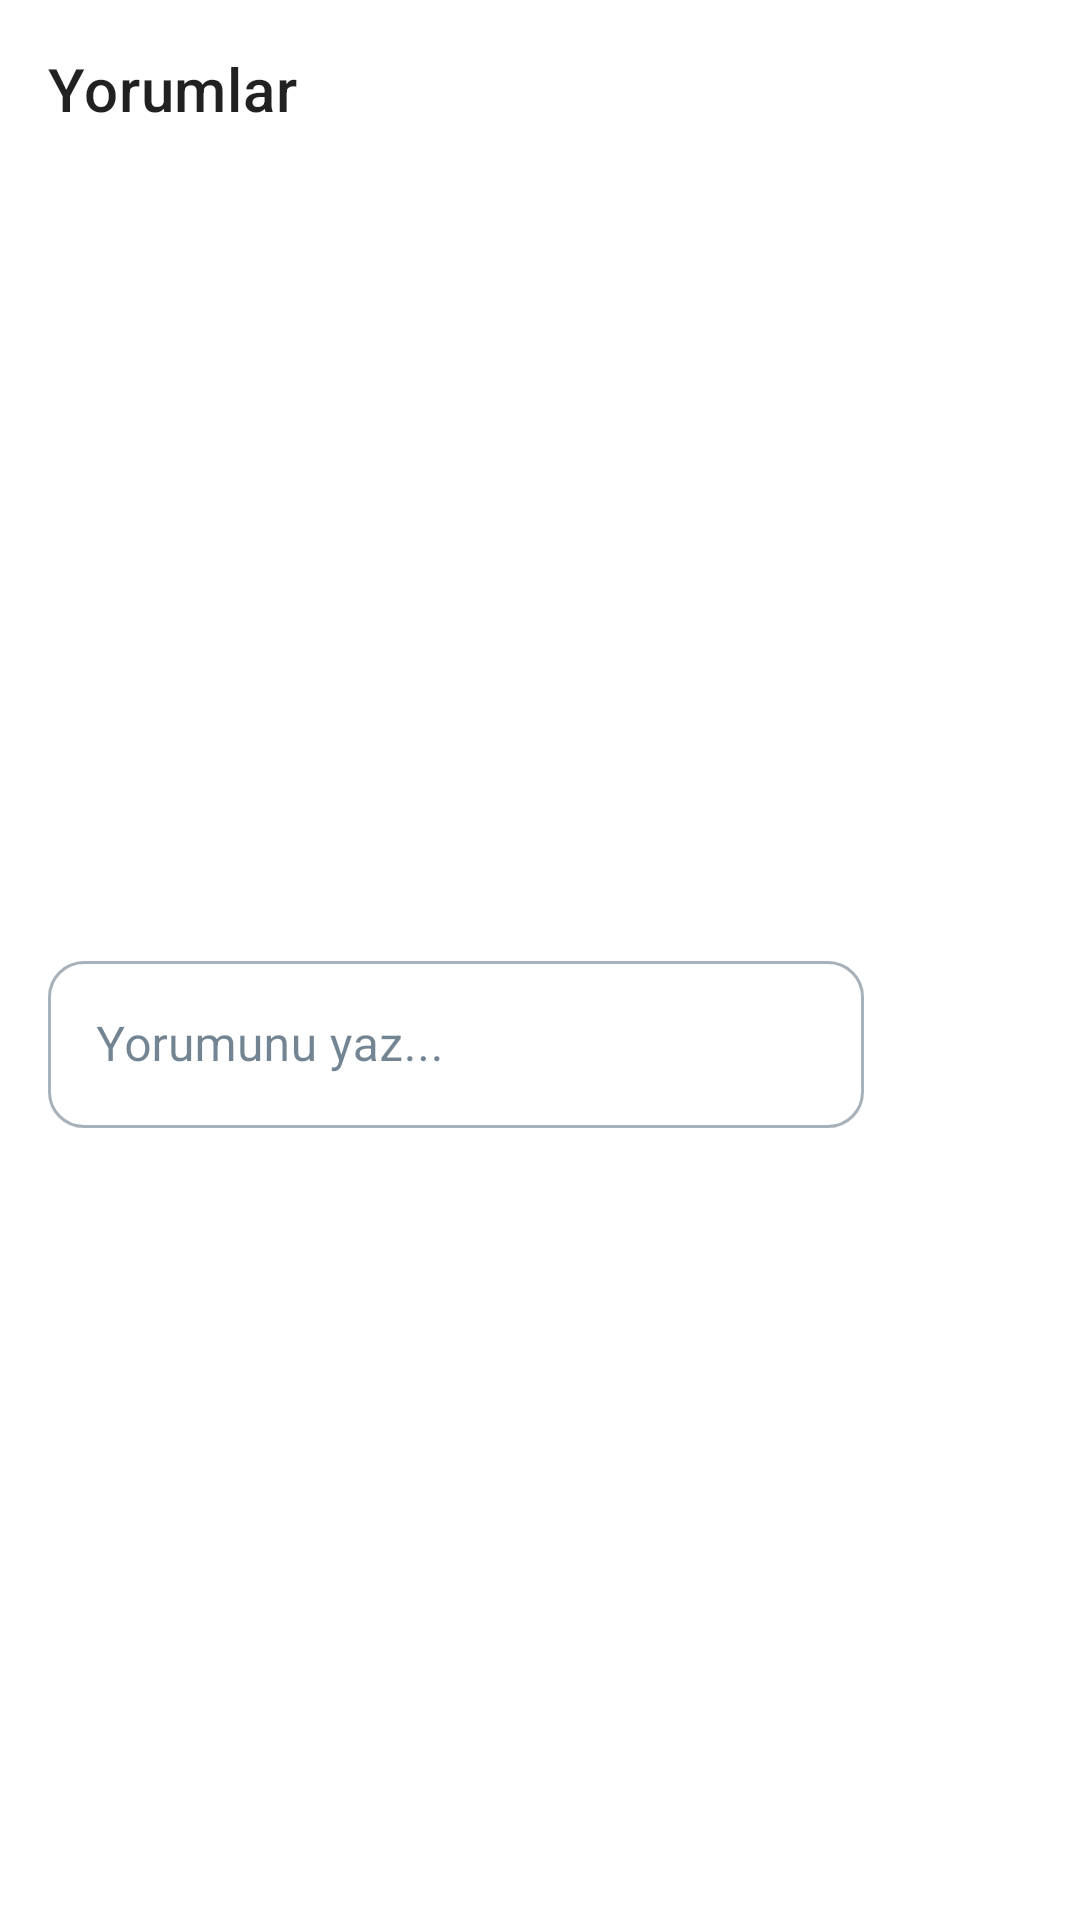

Android layout source for this screen:
<!-- AndroidManifest.xml: application theme Theme.SocialMedia -->
<!-- res/layout/fragment_comments_dialog.xml -->
<?xml version="1.0" encoding="utf-8"?>
<androidx.constraintlayout.widget.ConstraintLayout xmlns:android="http://schemas.android.com/apk/res/android"
    xmlns:app="http://schemas.android.com/apk/res-auto"
    xmlns:tools="http://schemas.android.com/tools"
    android:layout_width="match_parent"
    android:layout_height="wrap_content"
    android:padding="16dp"
    android:background="?android:attr/colorBackground">

    <TextView
        android:id="@+id/textViewCommentsTitle"
        android:layout_width="0dp"
        android:layout_height="wrap_content"
        android:text="Yorumlar"
        android:textAppearance="?attr/textAppearanceHeadline6"
        android:layout_marginBottom="12dp"
        app:layout_constraintTop_toTopOf="parent"
        app:layout_constraintStart_toStartOf="parent"
        app:layout_constraintEnd_toEndOf="parent" />

    <androidx.recyclerview.widget.RecyclerView
        android:id="@+id/recyclerViewComments"
        android:layout_width="0dp"
        android:layout_height="wrap_content"
        android:maxHeight="300dp"
        android:layout_marginTop="8dp"
        android:clipToPadding="false"
        app:layout_constraintTop_toBottomOf="@+id/textViewCommentsTitle"
        app:layout_constraintStart_toStartOf="parent"
        app:layout_constraintEnd_toEndOf="parent"
        app:layout_constraintHeight_max="300dp"
        tools:listitem="@layout/item_comment" /> <ProgressBar
    android:id="@+id/progressBarComments"
    style="?android:attr/progressBarStyle"
    android:layout_width="wrap_content"
    android:layout_height="wrap_content"
    android:visibility="gone"
    app:layout_constraintTop_toTopOf="@+id/recyclerViewComments"
    app:layout_constraintBottom_toBottomOf="@+id/recyclerViewComments"
    app:layout_constraintStart_toStartOf="@+id/recyclerViewComments"
    app:layout_constraintEnd_toEndOf="@+id/recyclerViewComments"
    tools:visibility="visible"/>

    <TextView
        android:id="@+id/textViewNoComments"
        android:layout_width="wrap_content"
        android:layout_height="wrap_content"
        android:text="Henüz yorum yok. İlk yorumu sen yap!"
        android:visibility="gone"
        app:layout_constraintTop_toTopOf="@+id/recyclerViewComments"
        app:layout_constraintBottom_toBottomOf="@+id/recyclerViewComments"
        app:layout_constraintStart_toStartOf="@+id/recyclerViewComments"
        app:layout_constraintEnd_toEndOf="@+id/recyclerViewComments"
        tools:visibility="gone"/>

    <com.google.android.material.textfield.TextInputLayout
        android:id="@+id/textInputLayoutComment"
        style="@style/Widget.MaterialComponents.TextInputLayout.OutlinedBox"
        android:layout_width="0dp"
        android:layout_height="wrap_content"
        android:layout_marginTop="16dp"
        android:layout_marginEnd="8dp"
        app:layout_constraintTop_toBottomOf="@+id/recyclerViewComments"
        app:layout_constraintStart_toStartOf="parent"
        app:layout_constraintEnd_toStartOf="@+id/buttonSendComment"
        app:layout_constraintBottom_toBottomOf="parent"
        app:boxCornerRadiusBottomEnd="12dp"
        app:boxCornerRadiusBottomStart="12dp"
        app:boxCornerRadiusTopEnd="12dp"
        app:boxCornerRadiusTopStart="12dp">

        <com.google.android.material.textfield.TextInputEditText
            android:id="@+id/editTextComment"
            android:layout_width="match_parent"
            android:layout_height="wrap_content"
            android:hint="Yorumunu yaz..."
            android:inputType="textMultiLine|textCapSentences"
            android:maxLines="4" />
    </com.google.android.material.textfield.TextInputLayout>

    <ImageButton
        android:id="@+id/buttonSendComment"
        android:layout_width="48dp"
        android:layout_height="48dp"
        android:background="?attr/selectableItemBackgroundBorderless"
        android:contentDescription="Yorumu Gönder"
        android:src="@drawable/send"
        app:layout_constraintBottom_toBottomOf="@+id/textInputLayoutComment"
        app:layout_constraintEnd_toEndOf="parent"
        app:layout_constraintTop_toTopOf="@+id/textInputLayoutComment"
        app:tint="?attr/colorPrimary" />
</androidx.constraintlayout.widget.ConstraintLayout>
<!-- res/layout/item_comment.xml (included above) -->
<?xml version="1.0" encoding="utf-8"?>
<androidx.constraintlayout.widget.ConstraintLayout xmlns:android="http://schemas.android.com/apk/res/android"
    xmlns:app="http://schemas.android.com/apk/res-auto"
    xmlns:tools="http://schemas.android.com/tools"
    android:layout_width="match_parent"
    android:layout_height="wrap_content"
    android:paddingTop="8dp"
    android:paddingBottom="8dp"
    android:paddingStart="8dp"
    android:paddingEnd="8dp">

    <ImageView
        android:id="@+id/imageViewCommenterProfile"
        android:layout_width="36dp"
        android:layout_height="36dp"
        android:scaleType="centerCrop"
        app:layout_constraintStart_toStartOf="parent"
        app:layout_constraintTop_toTopOf="parent"
        tools:srcCompat="@tools:sample/avatars" />

    <TextView
        android:id="@+id/textViewCommenterUsername"
        android:layout_width="0dp"
        android:layout_height="wrap_content"
        android:layout_marginStart="8dp"
        android:textStyle="bold"
        android:textColor="?android:attr/textColorPrimary"
        app:layout_constraintStart_toEndOf="@+id/imageViewCommenterProfile"
        app:layout_constraintTop_toTopOf="@+id/imageViewCommenterProfile"
        app:layout_constraintEnd_toStartOf="@+id/textViewCommentTimestamp"
        tools:text="Kullanıcı Adı" />

    <TextView
        android:id="@+id/textViewCommentText"
        android:layout_width="0dp"
        android:layout_height="wrap_content"
        android:layout_marginStart="8dp"
        android:layout_marginTop="2dp"
        android:textColor="?android:attr/textColorSecondary"
        app:layout_constraintStart_toEndOf="@+id/imageViewCommenterProfile"
        app:layout_constraintTop_toBottomOf="@+id/textViewCommenterUsername"
        app:layout_constraintEnd_toEndOf="parent"
        tools:text="Bu çok güzel bir yorum örneğidir. Yorum metni burada görünecek." />

    <TextView
        android:id="@+id/textViewCommentTimestamp"
        android:layout_width="wrap_content"
        android:layout_height="wrap_content"
        android:textSize="10sp"
        android:textColor="?android:attr/textColorHint"
        app:layout_constraintEnd_toEndOf="parent"
        app:layout_constraintTop_toTopOf="@+id/textViewCommenterUsername"
        app:layout_constraintBottom_toBottomOf="@+id/textViewCommenterUsername"
        tools:text="5dk önce"
        tools:ignore="SmallSp" />

</androidx.constraintlayout.widget.ConstraintLayout>
<!-- resources referenced by this layout -->
<resources>
  <style name="Theme.SocialMedia" parent="Base.Theme.SocialMedia" />
  <style name="Base.Theme.SocialMedia" parent="Theme.MaterialComponents.Light.NoActionBar">
          
          <item name="colorPrimary">@color/dark_blue</item>
          <item name="colorOnPrimary">@color/off_white</item>
  
          <item name="colorSecondary">@color/strong_blue</item>
          <item name="colorOnSecondary">@color/off_white</item>
  
          <item name="colorTertiary">@color/soft_blue</item>
          <item name="colorOnTertiary">@color/dark_blue</item>
  
  
          <item name="android:windowBackground">@color/off_white</item>
          <item name="colorOnBackground">@color/dark_blue</item>
  
          <item name="colorSecondaryContainer">@color/soft_blue</item>
  
          <item name="colorSurface">@color/off_white</item>
          <item name="colorOnSurface">@color/dark_blue</item>
  
          <item name="colorError">#B00020</item>
          <item name="colorOnError">#FFFFFF</item>
      </style>
  <color name="dark_blue">#163249</color>
  <color name="off_white">#F9F7F7</color>
  <color name="strong_blue">#3F72AF</color>
  <color name="soft_blue">#9DB2BF</color>
</resources>
